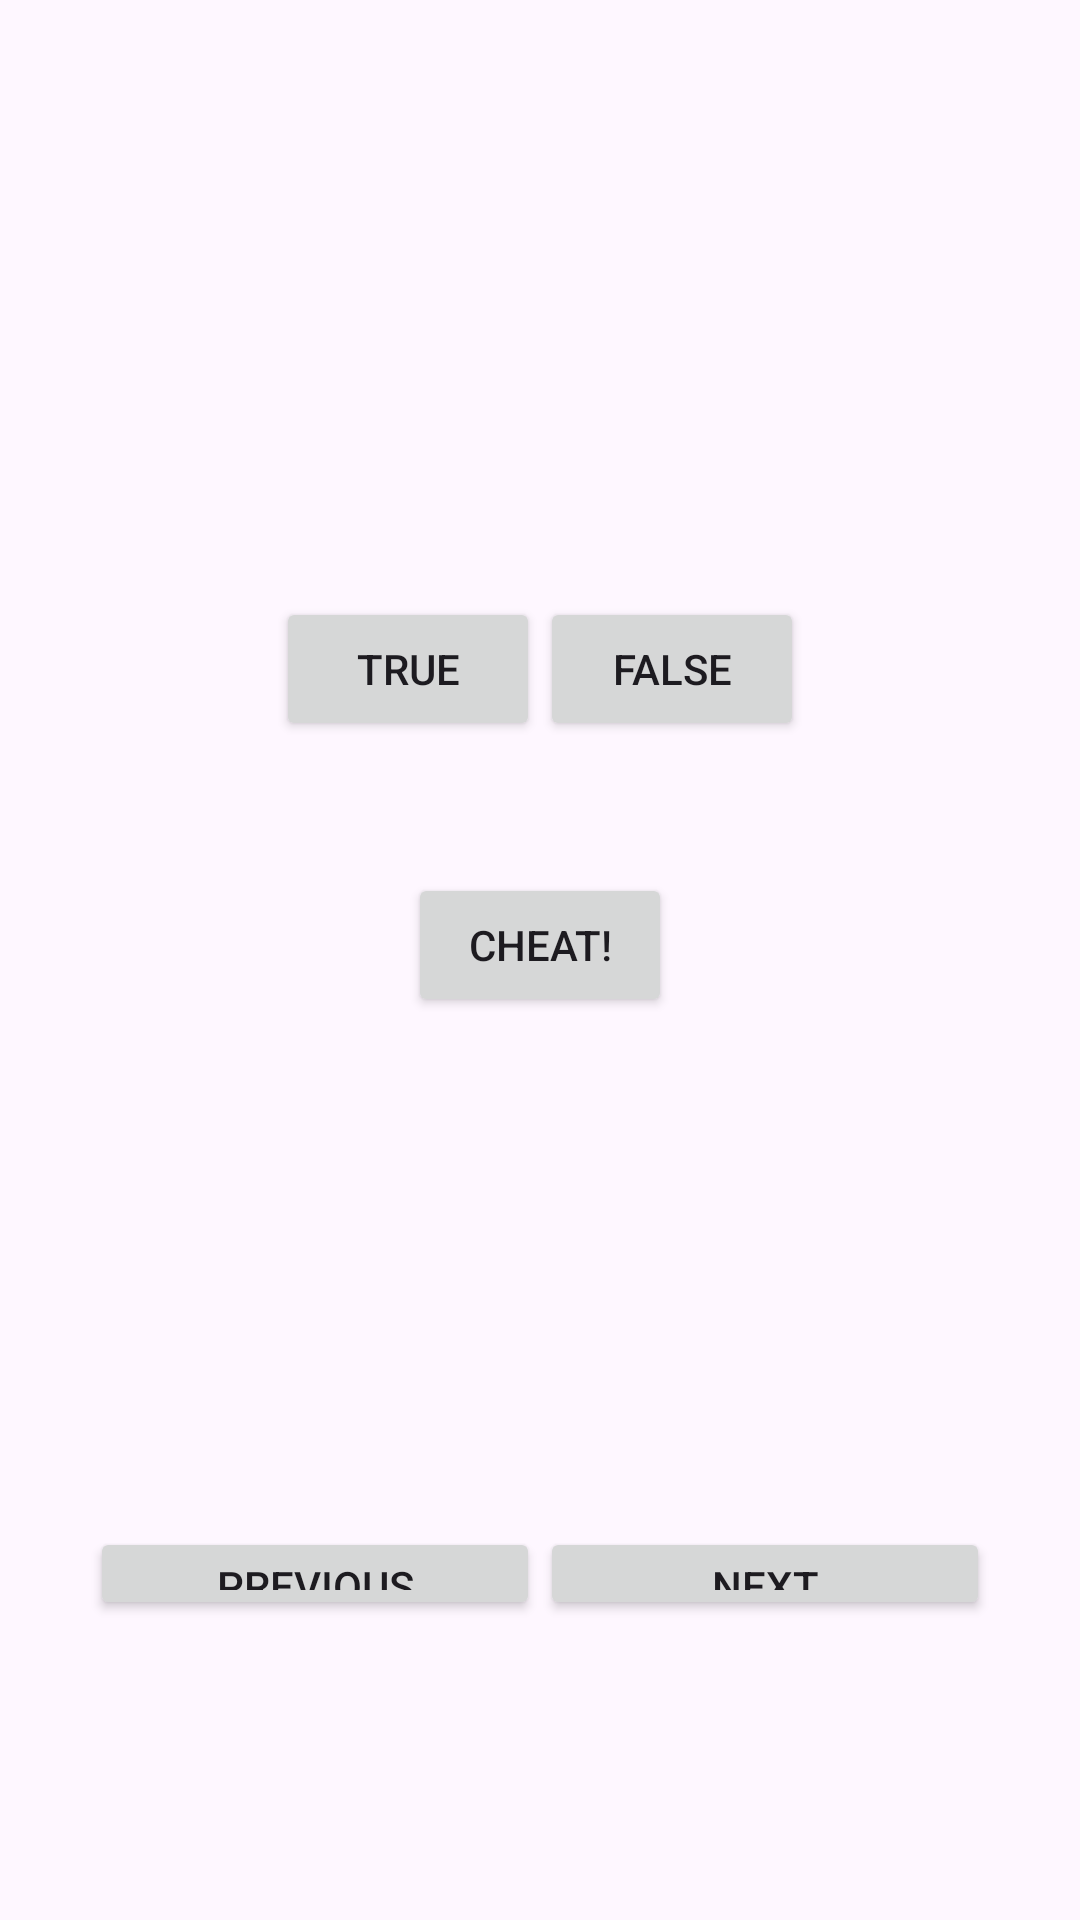

Layout XML and referenced resources for this Android screen:
<!-- AndroidManifest.xml: application theme Theme.GeoquizAppTerm2V1 -->
<!-- res/layout/activity_main.xml -->
<?xml version="1.0" encoding="utf-8"?>
<androidx.constraintlayout.widget.ConstraintLayout xmlns:android="http://schemas.android.com/apk/res/android"
    xmlns:app="http://schemas.android.com/apk/res-auto"
    xmlns:tools="http://schemas.android.com/tools"
    android:layout_width="match_parent"
    android:layout_height="match_parent"
    tools:context=".MainActivity">

    <LinearLayout
        android:id="@+id/linearLayout"
        android:layout_width="wrap_content"
        android:layout_height="wrap_content"
        android:orientation="vertical"
        android:paddingVertical="100dp"
        app:layout_constraintBottom_toBottomOf="parent"
        app:layout_constraintEnd_toEndOf="parent"
        app:layout_constraintStart_toStartOf="parent"
        app:layout_constraintTop_toTopOf="parent">

        <TextView
            android:id="@+id/question_text_view"
            android:layout_width="wrap_content"
            android:layout_height="wrap_content"
            android:layout_gravity="center"
            android:padding="30dp"
            tools:text="@string/question_1" />



        <LinearLayout
            android:layout_width="wrap_content"
            android:layout_height="wrap_content"
            android:layout_gravity="center"
            android:orientation="horizontal"
            android:padding="20dp"
            app:layout_constraintBottom_toBottomOf="parent"
            app:layout_constraintEnd_toEndOf="parent"
            app:layout_constraintStart_toStartOf="parent"
            app:layout_constraintTop_toBottomOf="parent">

            <Button
                android:id="@+id/true_button"
                android:layout_width="wrap_content"
                android:layout_height="wrap_content"
                android:text="@string/true_button" />

            <Button
                android:id="@+id/false_button"
                android:layout_width="wrap_content"
                android:layout_height="wrap_content"
                android:text="@string/false_button" />
        </LinearLayout>


        <Button
            android:layout_width="wrap_content"
            android:layout_height="wrap_content"
            android:layout_gravity="center"
            android:id="@+id/cheat_button"
            android:layout_marginTop="24dp"
            android:text="@string/cheat_button"/>



        <LinearLayout
            android:layout_width="wrap_content"
            android:layout_height="wrap_content"
            android:orientation="horizontal"
            android:paddingTop="170dp"
            android:layout_gravity="center">




            <Button
                android:id="@+id/previous_button"
                android:layout_width="150dp"
                android:layout_height="wrap_content"
                android:layout_gravity="center"
                android:text="@string/previous_text"
                app:icon="@drawable/arrow_left"
                app:iconGravity="start"/>

            <Button
                android:id="@+id/next_button"
                android:layout_width="150dp"
                android:layout_height="wrap_content"
                android:layout_gravity="center"
                android:text="@string/next_text"
                app:icon="@drawable/arrow_right"
                app:iconGravity="end" />



        </LinearLayout>


    </LinearLayout>

</androidx.constraintlayout.widget.ConstraintLayout>
<!-- resources referenced by this layout -->
<resources>
  <string name="cheat_button">Cheat!</string>
  <string name="false_button">False</string>
  <string name="next_text">Next</string>
  <string name="previous_text">Previous</string>
  <string name="true_button">True</string>
  <style name="Theme.GeoquizAppTerm2V1" parent="Base.Theme.GeoquizAppTerm2V1" />
  <style name="Base.Theme.GeoquizAppTerm2V1" parent="Theme.Material3.DayNight.NoActionBar">
          
          
      </style>
</resources>
